The GitHub repository JOHANNABELL/bananavision contains a labelled image folder "dataset" with 6 categories: mure malade, mure saint, tropmure malade, tropmure saint, vert malade, vert sain. Examples follow, each with its label.

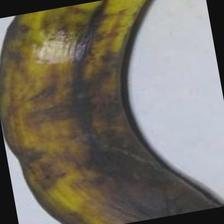
Label: tropmure saint

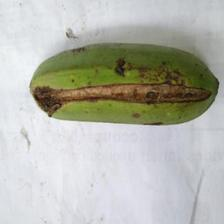
Label: vert malade

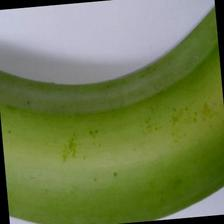
Label: vert sain

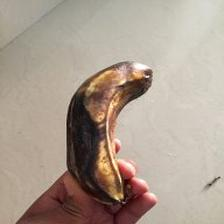
Label: mure malade

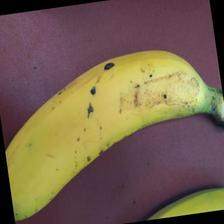
Label: mure saint

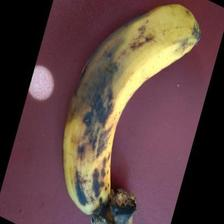
Label: tropmure malade
